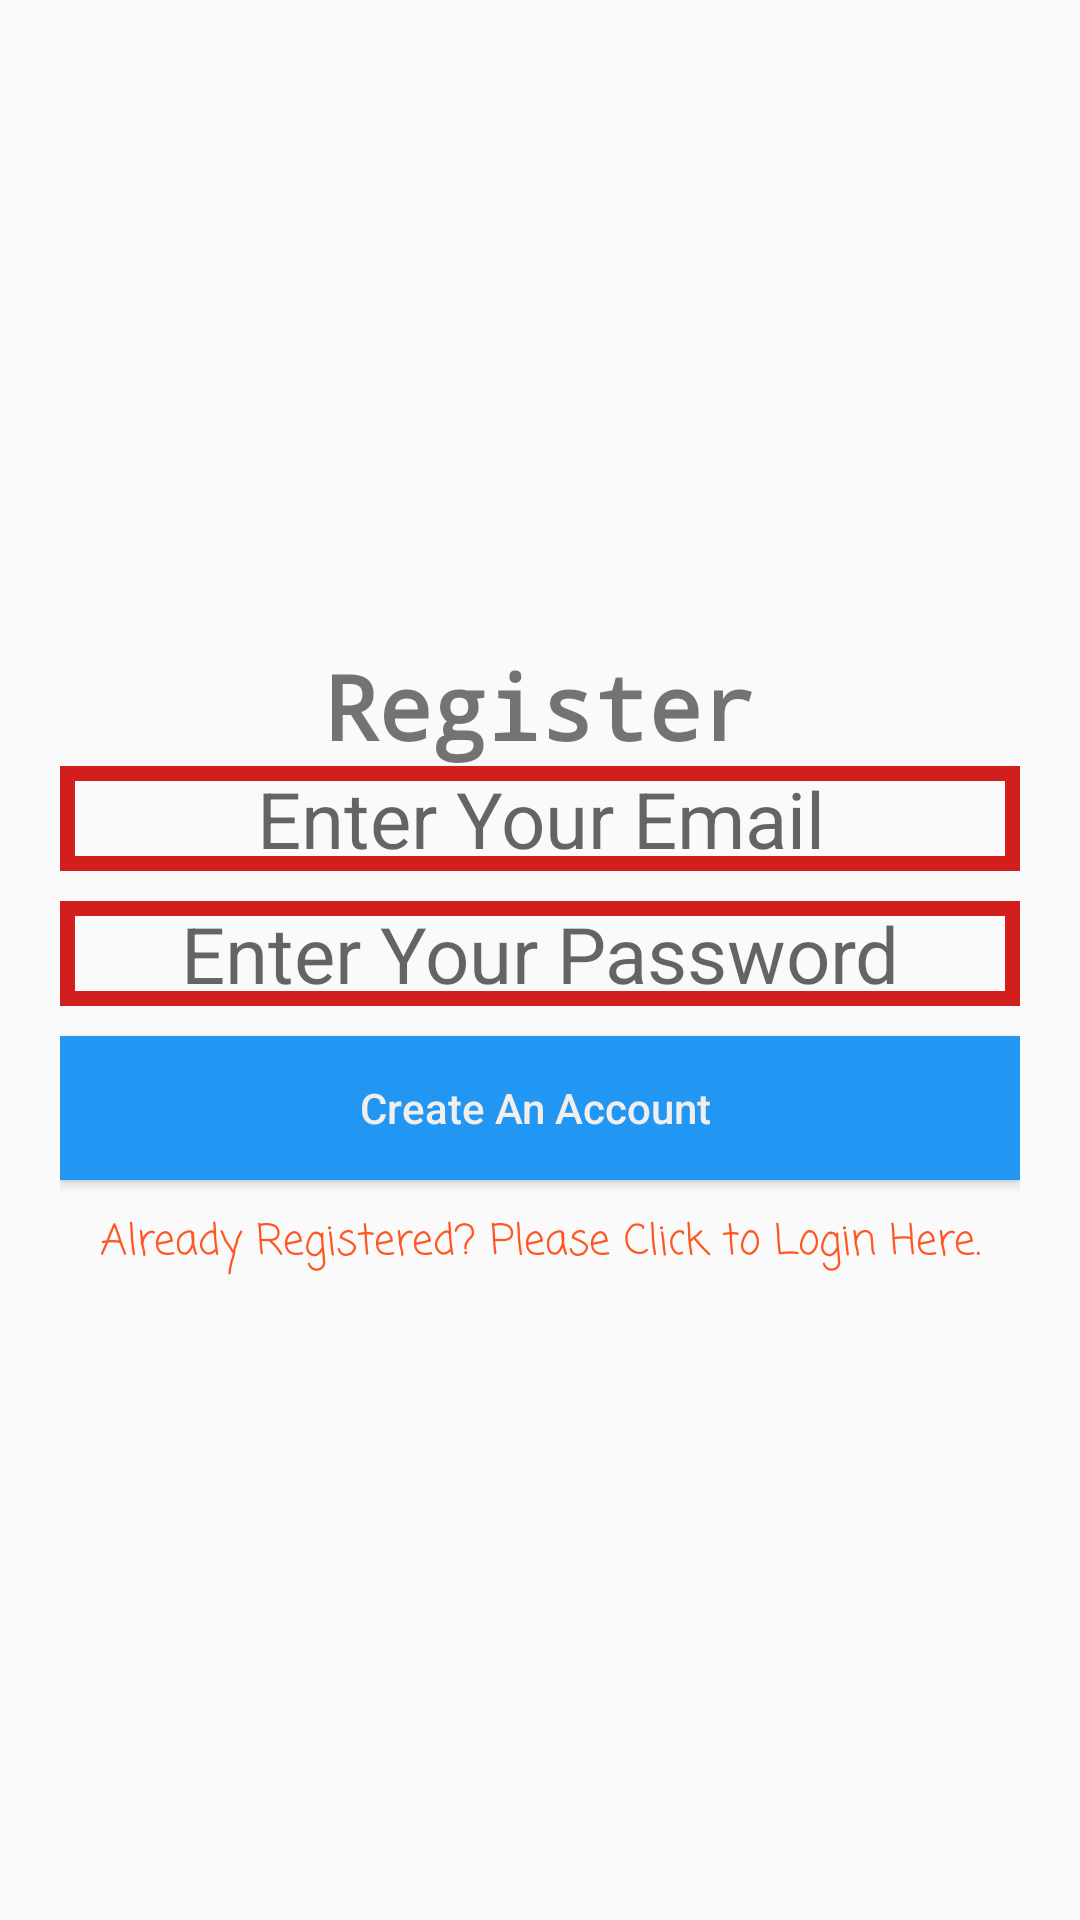

Reconstruct the res/layout file that produces this screen, plus the resources it refers to.
<!-- AndroidManifest.xml: application theme AppTheme -->
<!-- res/layout/activity_register.xml -->
<?xml version="1.0" encoding="utf-8"?>
<LinearLayout xmlns:android="http://schemas.android.com/apk/res/android"
    xmlns:app="http://schemas.android.com/apk/res-auto"
    xmlns:tools="http://schemas.android.com/tools"
    android:layout_width="match_parent"
    android:layout_height="match_parent"
    android:orientation="vertical"
    android:padding="20dp"
    android:gravity="center"

    tools:context=".RegisterActivity">


    <TextView
        android:layout_width="match_parent"
        android:layout_height="wrap_content"
        android:text="Register"
        android:textStyle="bold"
        android:fontFamily="monospace"
        android:textSize="30sp"
        android:gravity="center"/>


    <EditText
        android:layout_marginBottom="10dp"
        android:gravity="center"
        android:textSize="26sp"
        android:background="@drawable/input"
        android:id="@+id/register_email"
        android:layout_width="match_parent"
        android:layout_height="wrap_content"
        android:ems="10"

        android:inputType="textEmailAddress"
        android:hint="Enter Your Email" />

    <EditText
        android:layout_marginBottom="10dp"
        android:gravity="center"
        android:textSize="26sp"
        android:background="@drawable/input"
        android:id="@+id/register_password"
        android:layout_width="match_parent"
        android:layout_height="wrap_content"
        android:ems="10"
        android:inputType="textPassword"
        android:hint="Enter Your Password" />



    <Button
        android:id="@+id/register_button"
        android:layout_width="match_parent"
        android:layout_height="wrap_content"
        android:text="Create An Account "
        android:textColor="#F1EEEE"
        android:background="#2196F3"
        android:textAllCaps="false"/>

    <TextView
        android:layout_marginTop="10dp"

        android:layout_width="match_parent"
        android:layout_height="wrap_content"
        android:id="@+id/already_registered"
        android:gravity="center"
        android:textAllCaps="false"
        android:textColor="#FF5722"
        android:text="Already Registered? Please Click to Login Here."
        android:fontFamily="casual"/>


</LinearLayout>
<!-- resources referenced by this layout -->
<resources>
  <!-- drawable input (drawable) -->
  <?xml version="1.0" encoding="utf-8"?>
  <shape xmlns:android="http://schemas.android.com/apk/res/android">
  
      <stroke android:color="#D31E1E"
          android:width="5dp">
      </stroke>
  
  </shape>
  <style name="AppTheme" parent="Theme.AppCompat.Light.NoActionBar">
          
          <item name="colorPrimary">@color/colorPrimary</item>
          <item name="colorPrimaryDark">@color/colorPrimaryDark</item>
          <item name="colorAccent">@color/colorAccent</item>
      </style>
  <!-- not gathered from this repository: default colours our renderer supplied (Android Studio template values) -->
  <color name="colorPrimary">#FF6200EE</color>
  <color name="colorPrimaryDark">#FF3700B3</color>
  <color name="colorAccent">#FF03DAC5</color>
</resources>
